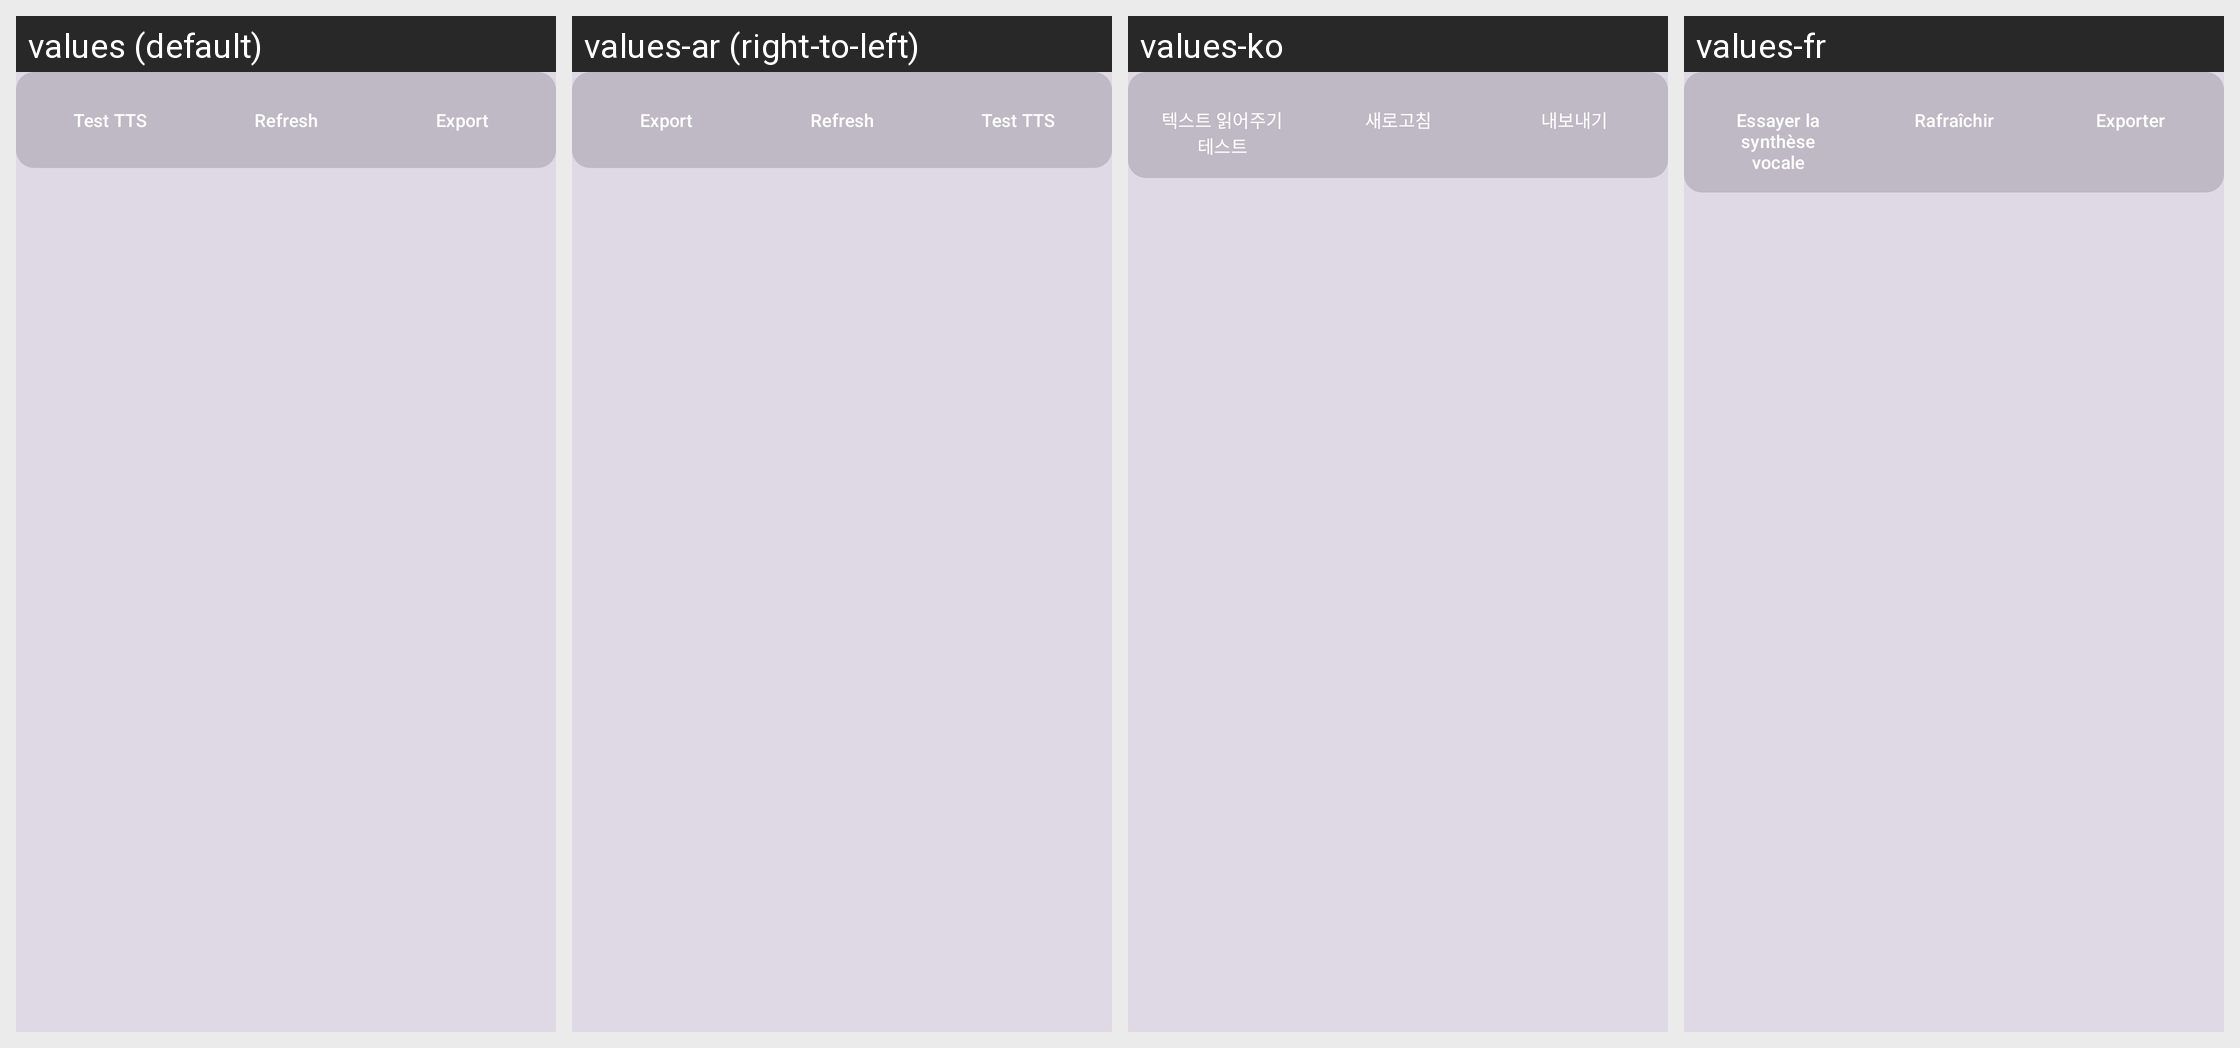

Locale-by-locale string values for the Android screen shown in this grid:
Android screen res/layout/activity_test_settings.xml rendered under 4 locales, left to right: values (default), values-ar (right-to-left), values-ko, values-fr. Device: Nexus 5 (rendered at 1080×1920; each locale shown at half size, 540×960, under a caption strip naming it); theme Theme.SpeakThat.
Other locales in the repository, not shown: values-cs, values-da, values-de, values-el, values-en, values-en-rGB, values-es, values-haw, values-he, values-hi, values-id, values-it, values-ja, values-nl, values-no, values-pa, values-pa-rIN, values-pl, values-pt, values-pt-rBR, values-ru, values-sv, values-th, values-tr, values-uk, values-ur, values-vi, values-zh-rCN, values-zh-rTW.
Strings drawn on this screen, with the default value and each locale's value (text and hints the layout hard-codes, and strings that could not be matched under every locale, appear in the picture but are not listed):

test_settings_btn_tts
  values: Test TTS
  values-ar: Test TTS  [not translated; the default value is used]
  values-ko: 텍스트 읽어주기 테스트
  values-fr: Essayer la synthèse vocale

test_settings_btn_refresh
  values: Refresh
  values-ar: Refresh  [not translated; the default value is used]
  values-ko: 새로고침
  values-fr: Rafraîchir

test_settings_btn_export
  values: Export
  values-ar: Export  [not translated; the default value is used]
  values-ko: 내보내기
  values-fr: Exporter
